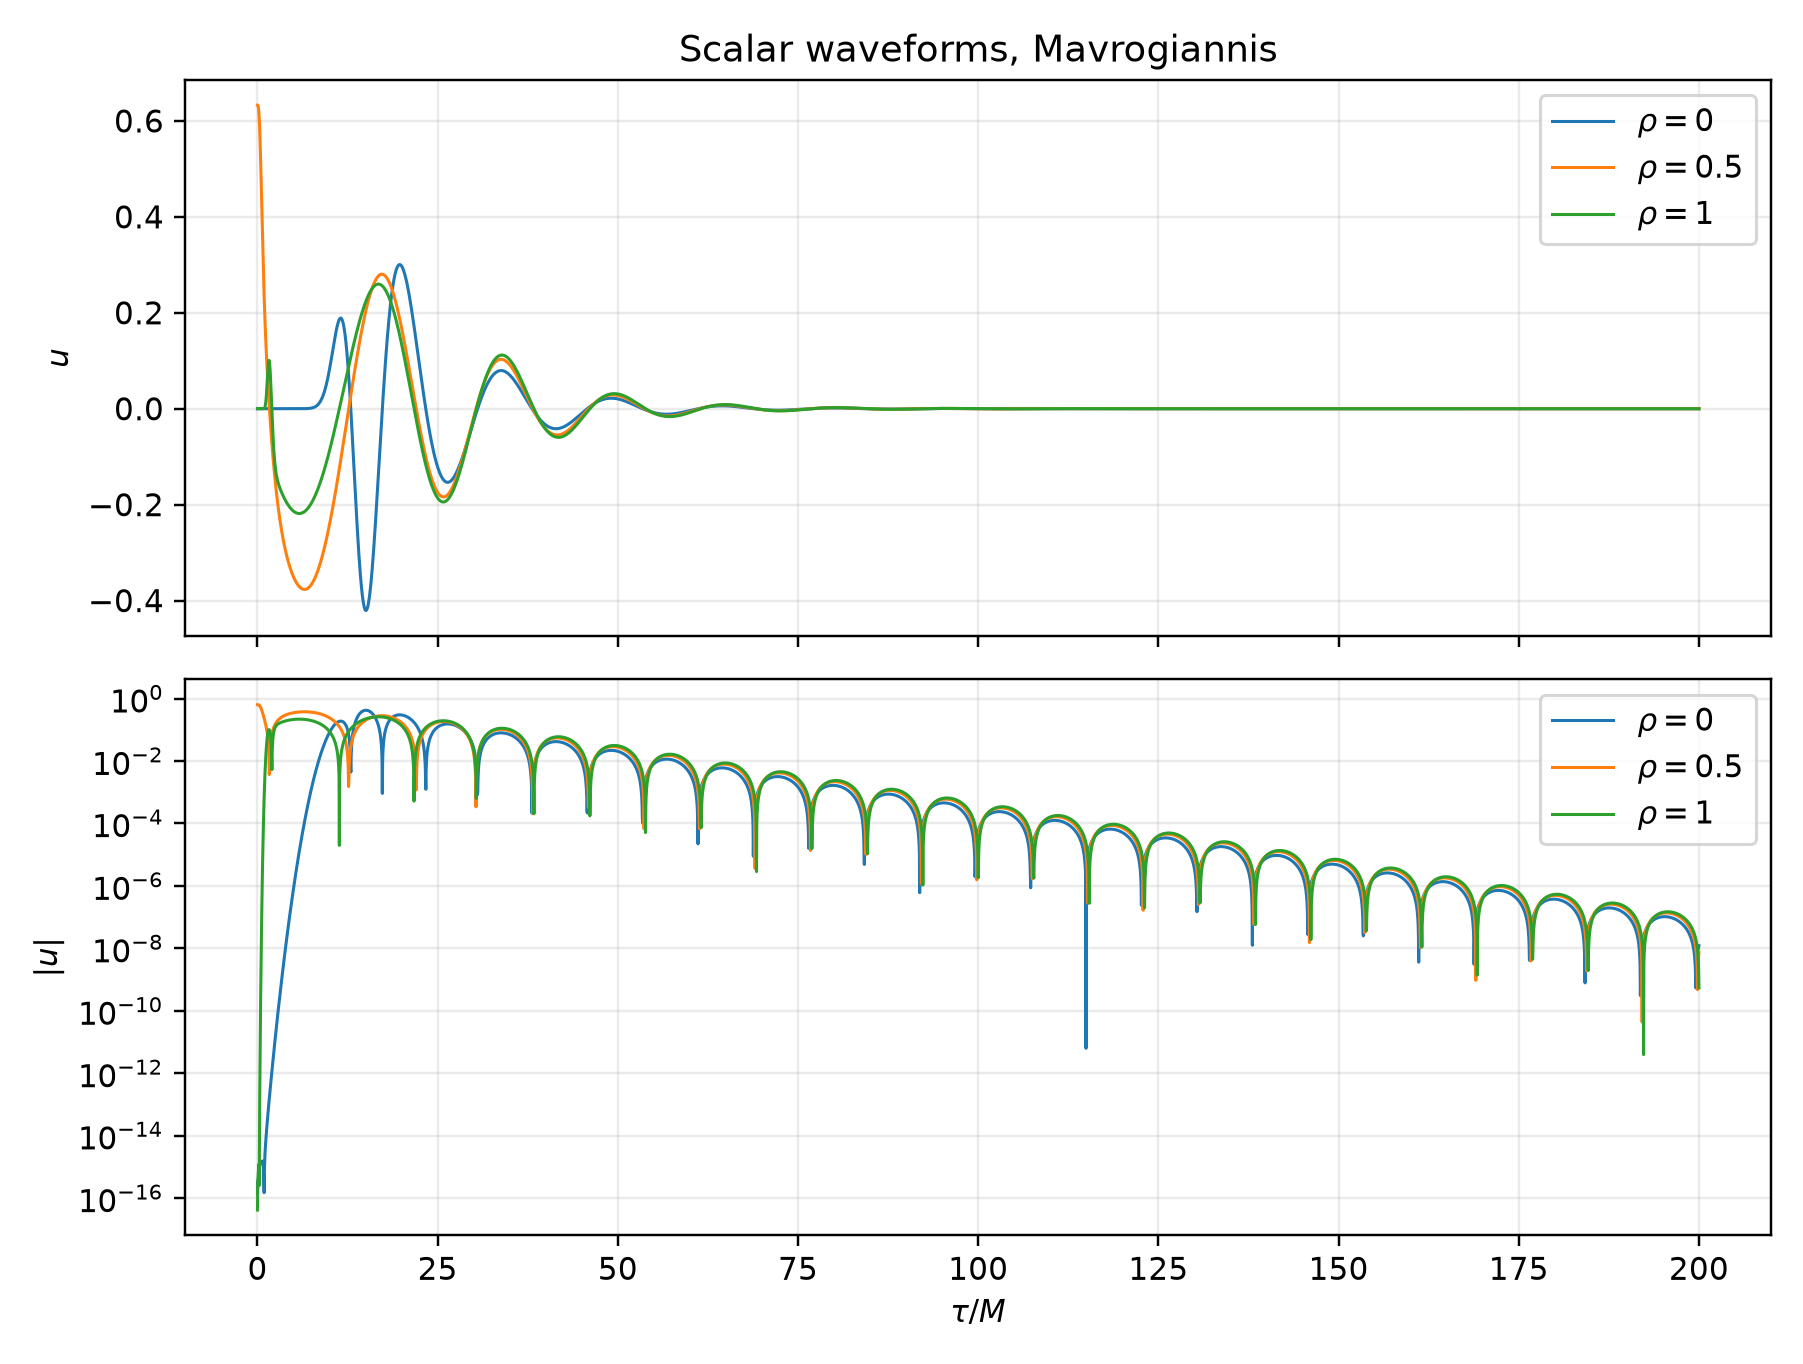

Source data for this figure (header and first rows):
tau, u_rho_0_r_2.0914885, u_rho_0.25_r_3.765829, u_rho_0.5_r_5.4401696, u_rho_0.75_r_7.1145101, u_rho_1_r_8.7888507
0.0, 1.457167719820518e-16, 0.00066, 0.6327, 6.982860527651735e-08, -4.163336342344337e-17
0.04, -3.400058012914542e-16, 0.0006672, 0.6325, 7.82401488423623e-08, -3.7470027081099033e-16
0.08, -2.5673907444456745e-16, 0.0006876, 0.6313, 1.3703078962853943e-07, -4.510281037539698e-16
0.12, -3.7470027081099033e-16, 0.0007202, 0.6286, 3.961984278745556e-07, -7.147060721024445e-16
0.16, -5.759281940243e-16, 0.0007641, 0.6239, 1.354925577651267e-06, -1.0200174038743626e-15
0.2, -7.7021722333370235e-16, 0.0008187, 0.6165, 4.476206854214099e-06, -1.2212453270876722e-15
0.24, -9.783840404509192e-16, 0.0008838, 0.6064, 1.3572282007309755e-05, -2.5673907444456745e-16
0.28, -1.0755285551056204e-15, 0.0009594, 0.5934, 3.754566168268428e-05, 2.0559942637277118e-14
0.32, -1.3183898417423734e-15, 0.001045, 0.5776, 9.514982754190229e-05, 3.0533214845362977e-13
0.36, -1.2490009027033011e-15, 0.001142, 0.5591, 0.0002222, 3.4229077905401084e-12
0.4, -1.2420620087993939e-15, 0.00125, 0.5384, 0.000481, 3.1324720595193867e-11
0.44, -1.366962099069724e-15, 0.00137, 0.5158, 0.0009705, 2.396731355047699e-10
0.48, -1.4779844015322396e-15, 0.001502, 0.4918, 0.001834, 1.5591261615099938e-09
0.52, -1.3461454173580023e-15, 0.001647, 0.4668, 0.003261, 8.745524776587743e-09
0.56, -1.4085954624931674e-15, 0.001806, 0.4413, 0.00548, 4.28172998376275e-08
0.6, -1.366962099069724e-15, 0.00198, 0.4157, 0.008732, 1.8493483027598456e-07
0.64, -1.457167719820518e-15, 0.002169, 0.3903, 0.01324, 7.11372983942804e-07
0.68, -1.5543122344752192e-15, 0.002376, 0.3655, 0.01918, 2.4577461182409555e-06
0.72, -1.3357370765021415e-15, 0.0026, 0.3413, 0.02659, 7.68525971203693e-06
0.76, -1.1900203045200897e-15, 0.002844, 0.3181, 0.03539, 2.1901635749575765e-05
0.8, -1.0130785099704553e-15, 0.003109, 0.2958, 0.04535, 5.724561755027918e-05
0.84, -6.349087922075114e-16, 0.003396, 0.2746, 0.05603, 0.000138
0.88, -3.8163916471489756e-16, 0.003707, 0.2544, 0.06692, 0.0003087
0.92, 1.491862189340054e-16, 0.004043, 0.2352, 0.07736, 0.0006434
0.96, 7.771561172376096e-16, 0.004406, 0.217, 0.0867, 0.001256
1, 1.6167622796103842e-15, 0.004798, 0.1998, 0.09432, 0.002304
1.04, 2.6020852139652106e-15, 0.005221, 0.1834, 0.09969, 0.00399
1.08, 3.910066714851723e-15, 0.005677, 0.1679, 0.1024, 0.006547
1.12, 5.353356646864427e-15, 0.006168, 0.1531, 0.1023, 0.01021
1.16, 7.310124727766265e-15, 0.006695, 0.1389, 0.0992, 0.01519
1.2, 9.957312752106873e-15, 0.007263, 0.1254, 0.09333, 0.0216
1.24, 1.3100631690576847e-14, 0.007872, 0.1124, 0.0849, 0.02946
1.28, 1.71355984956989e-14, 0.008525, 0.09991, 0.07428, 0.03861
1.32, 2.2273849431542203e-14, 0.009225, 0.08787, 0.0619, 0.04876
1.36, 2.888661532196579e-14, 0.009975, 0.07623, 0.0482, 0.05943
1.4, 3.7060632340768507e-14, 0.01078, 0.06496, 0.03365, 0.07005
1.44, 4.7302439742935576e-14, 0.01164, 0.05404, 0.01867, 0.07997
1.48, 6.029898802495381e-14, 0.01255, 0.04342, 0.003652, 0.08853
1.52, 7.666783874427097e-14, 0.01353, 0.0331, -0.0111, 0.09515
1.56, 9.717227023031683e-14, 0.01457, 0.02305, -0.02531, 0.09934
1.6, 1.2283923878086966e-13, 0.01568, 0.01325, -0.03881, 0.1008
1.64, 1.550426453889031e-13, 0.01687, 0.003688, -0.05146, 0.0993
1.68, 1.953576189706041e-13, 0.01812, -0.005644, -0.06319, 0.09494
1.72, 2.454633718507182e-13, 0.01946, -0.01476, -0.07396, 0.08786
1.76, 3.0807301154567313e-13, 0.02088, -0.02366, -0.08378, 0.07837
1.8, 3.8602454566216693e-13, 0.02238, -0.03237, -0.09268, 0.06686
1.84, 4.82731910000922e-13, 0.02397, -0.04088, -0.1007, 0.05378
1.88, 6.02778243985469e-13, 0.02566, -0.04919, -0.1079, 0.03959
1.92, 7.515724154139036e-13, 0.02744, -0.05733, -0.1144, 0.02475
1.96, 9.360116848267097e-13, 0.02933, -0.06528, -0.1203, 0.009673
2, 1.164048024637765e-12, 0.03132, -0.07306, -0.1256, -0.005289
2.04, 1.4458503838632453e-12, 0.03342, -0.08067, -0.1303, -0.01983
2.08, 1.7933293738892075e-12, 0.03564, -0.08811, -0.1347, -0.03374
2.12, 2.22173668351644e-12, 0.03797, -0.09539, -0.1386, -0.04683
2.16, 2.7493077259244103e-12, 0.04042, -0.1025, -0.1422, -0.059
2.2, 3.3982816560751417e-12, 0.043, -0.1095, -0.1456, -0.0702
2.24, 4.1953177043474454e-12, 0.04571, -0.1163, -0.1487, -0.08041
2.28, 5.173590722495902e-12, 0.04855, -0.1229, -0.1516, -0.08965
2.32, 6.373103433876537e-12, 0.05153, -0.1294, -0.1543, -0.09797
2.36, 7.841921556561715e-12, 0.05465, -0.1358, -0.1569, -0.1054
... 4,941 more rows
